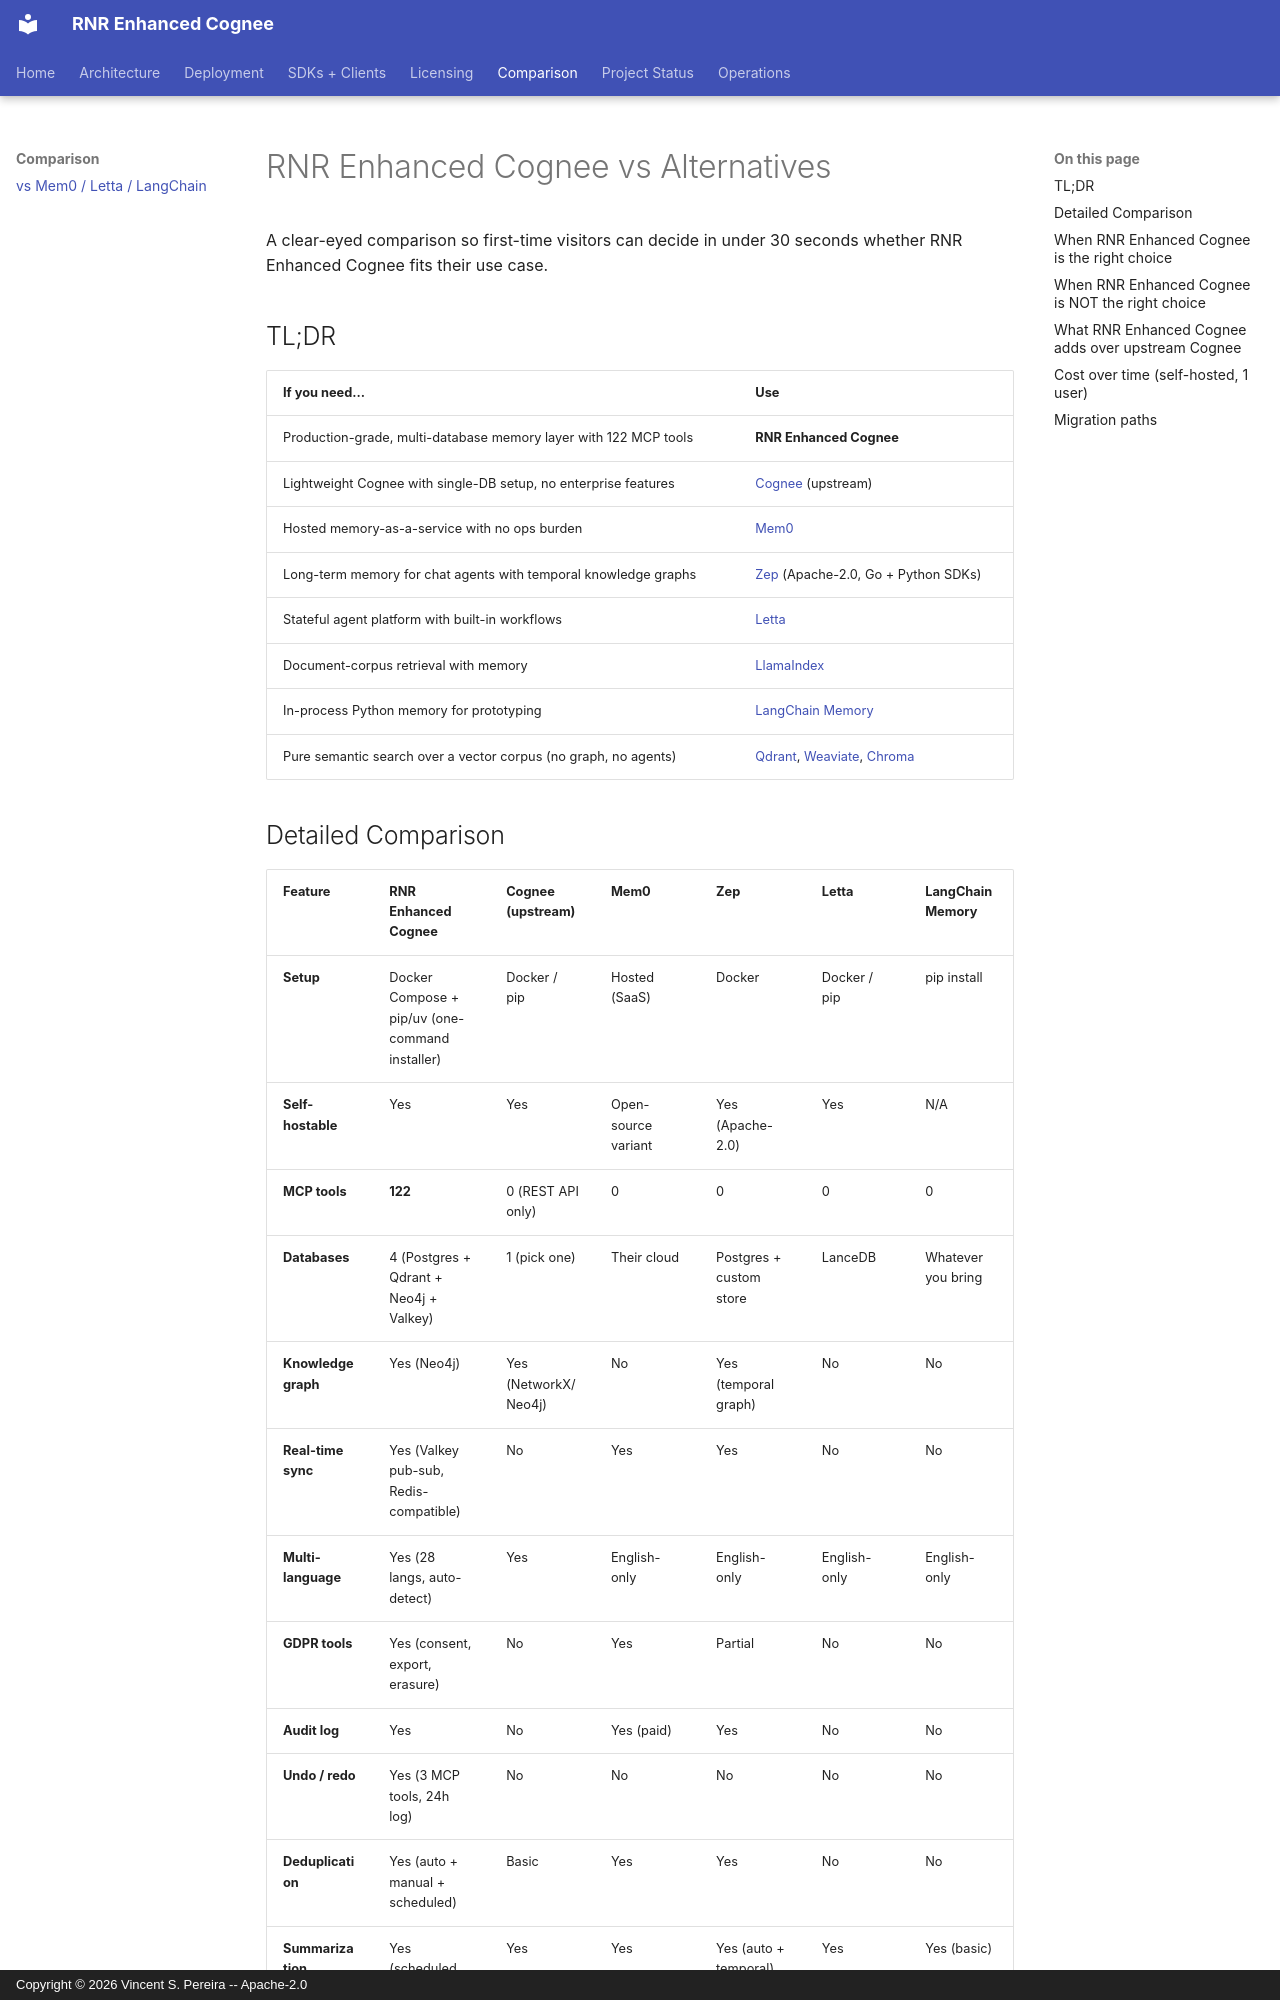

repository: vincentspereira/RNR-Enhanced-Cognee · page: COMPARE_TO_ALTERNATIVES/index.html · generator: mkdocs · copyright: Copyright © 2026 Vincent S. Pereira -- Apache-2.0

# RNR Enhanced Cognee vs Alternatives

A clear-eyed comparison so first-time visitors can decide in under 30 seconds whether
RNR Enhanced Cognee fits their use case.

## TL;DR

| If you need... | Use |
|---|---|
| Production-grade, multi-database memory layer with 122 MCP tools | **RNR Enhanced Cognee** |
| Lightweight Cognee with single-DB setup, no enterprise features | [Cognee](https://github.com/topoteretes/cognee) (upstream) |
| Hosted memory-as-a-service with no ops burden | [Mem0](https://github.com/mem0ai/mem0) |
| Long-term memory for chat agents with temporal knowledge graphs | [Zep](https://github.com/getzep/zep) (Apache-2.0, Go + Python SDKs) |
| Stateful agent platform with built-in workflows | [Letta](https://github.com/letta-ai/letta) |
| Document-corpus retrieval with memory | [LlamaIndex](https://github.com/run-llama/llama_index) |
| In-process Python memory for prototyping | [LangChain Memory](https://python.langchain.com/) |
| Pure semantic search over a vector corpus (no graph, no agents) | [Qdrant](https://github.com/qdrant/qdrant), [Weaviate](https://github.com/weaviate/weaviate), [Chroma](https://github.com/chroma-core/chroma) |
